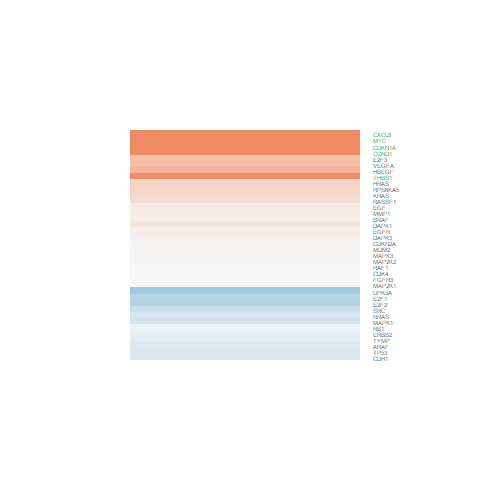

Source data for this figure (header and first rows):
logFC, AveExpr, t, P.Value, adj.P.Val, B
-0.4669, 4.782, -2.788, 0.01016, 0.1411, -3.42
-0.2235, 6.957, -1.374, 0.1819, 0.5784, -6.057
-0.002833, 6.136, -0.02791, 0.978, 0.9945, -6.98
0.2401, 3.415, 1.283, 0.2115, 0.6185, -5.939
-0.005662, 8.048, -0.02789, 0.978, 0.9945, -6.994
3.178, -1.567, 4.576, 0.0001196, 0.006274, 0.9606
0.1259, -0.3579, 0.2199, 0.8278, 0.9534, -5.841
0.5849, 3.555, 3.404, 0.002311, 0.05617, -1.871
0.5176, 4.994, 3.169, 0.004109, 0.08227, -2.601
1.865, 1.458, 4.4, 0.0001875, 0.008904, 0.7849
0.5037, 7.316, 2.946, 0.007015, 0.1132, -3.176
0.08445, 7.044, 0.5286, 0.6019, 0.877, -6.858
0.1094, 5.525, 0.7252, 0.4753, 0.8171, -6.686
2.791, 8.107, 12.24, 7.25742626171226e-12, 9.56008123496329e-09, 17.25
0.04152, 4.327, 0.1898, 0.8511, 0.9597, -6.837
0.1609, 6.611, 0.9927, 0.3307, 0.7296, -6.497
0.3372, 5.203, 1.935, 0.06469, 0.3707, -5.138
1.505, 8.272, 8.825, 4.90391684560332e-09, 1.58374718927007e-06, 10.82
0.1191, 2.025, 0.5604, 0.5804, 0.869, -6.289
0.2802, 6.023, 1.18, 0.2495, 0.6592, -6.279
-0.004204, 7.916, -0.02597, 0.9795, 0.9949, -6.998
0.02163, 7.089, 0.148, 0.8836, 0.9694, -6.988
-0.08919, 5.595, -0.5569, 0.5827, 0.8702, -6.792
0.3134, 2.155, 1.182, 0.2485, 0.6582, -5.804
0.9398, 6.991, 4.792, 6.89012453929313e-05, 0.003958, 1.314
-0.006057, 6.168, -0.04427, 0.9651, 0.9903, -6.979
0.01738, 5.325, 0.0954, 0.9248, 0.9799, -6.932
-0.196, 8.92, -1.669, 0.1079, 0.472, -5.622
-0.1957, 2.085, -1.054, 0.3022, 0.7041, -5.946
-0.1116, 7.036, -0.591, 0.56, 0.8585, -6.822
0.07226, 5.502, 0.3951, 0.6962, 0.9109, -6.874
0.01232, 6.822, 0.07299, 0.9424, 0.9842, -6.994
-0.4295, 6.245, -2.379, 0.02559, 0.2296, -4.356
-0.3141, 7.156, -1.674, 0.1069, 0.4708, -5.631
-0.2623, 8.022, -1.859, 0.07525, 0.4024, -5.33
-0.5724, 0.1584, -1.513, 0.1431, 0.53, -4.848
-0.1445, -0.3808, -0.2952, 0.7704, 0.9348, -5.717
-0.1745, 5.883, -1.244, 0.2254, 0.6351, -6.196
